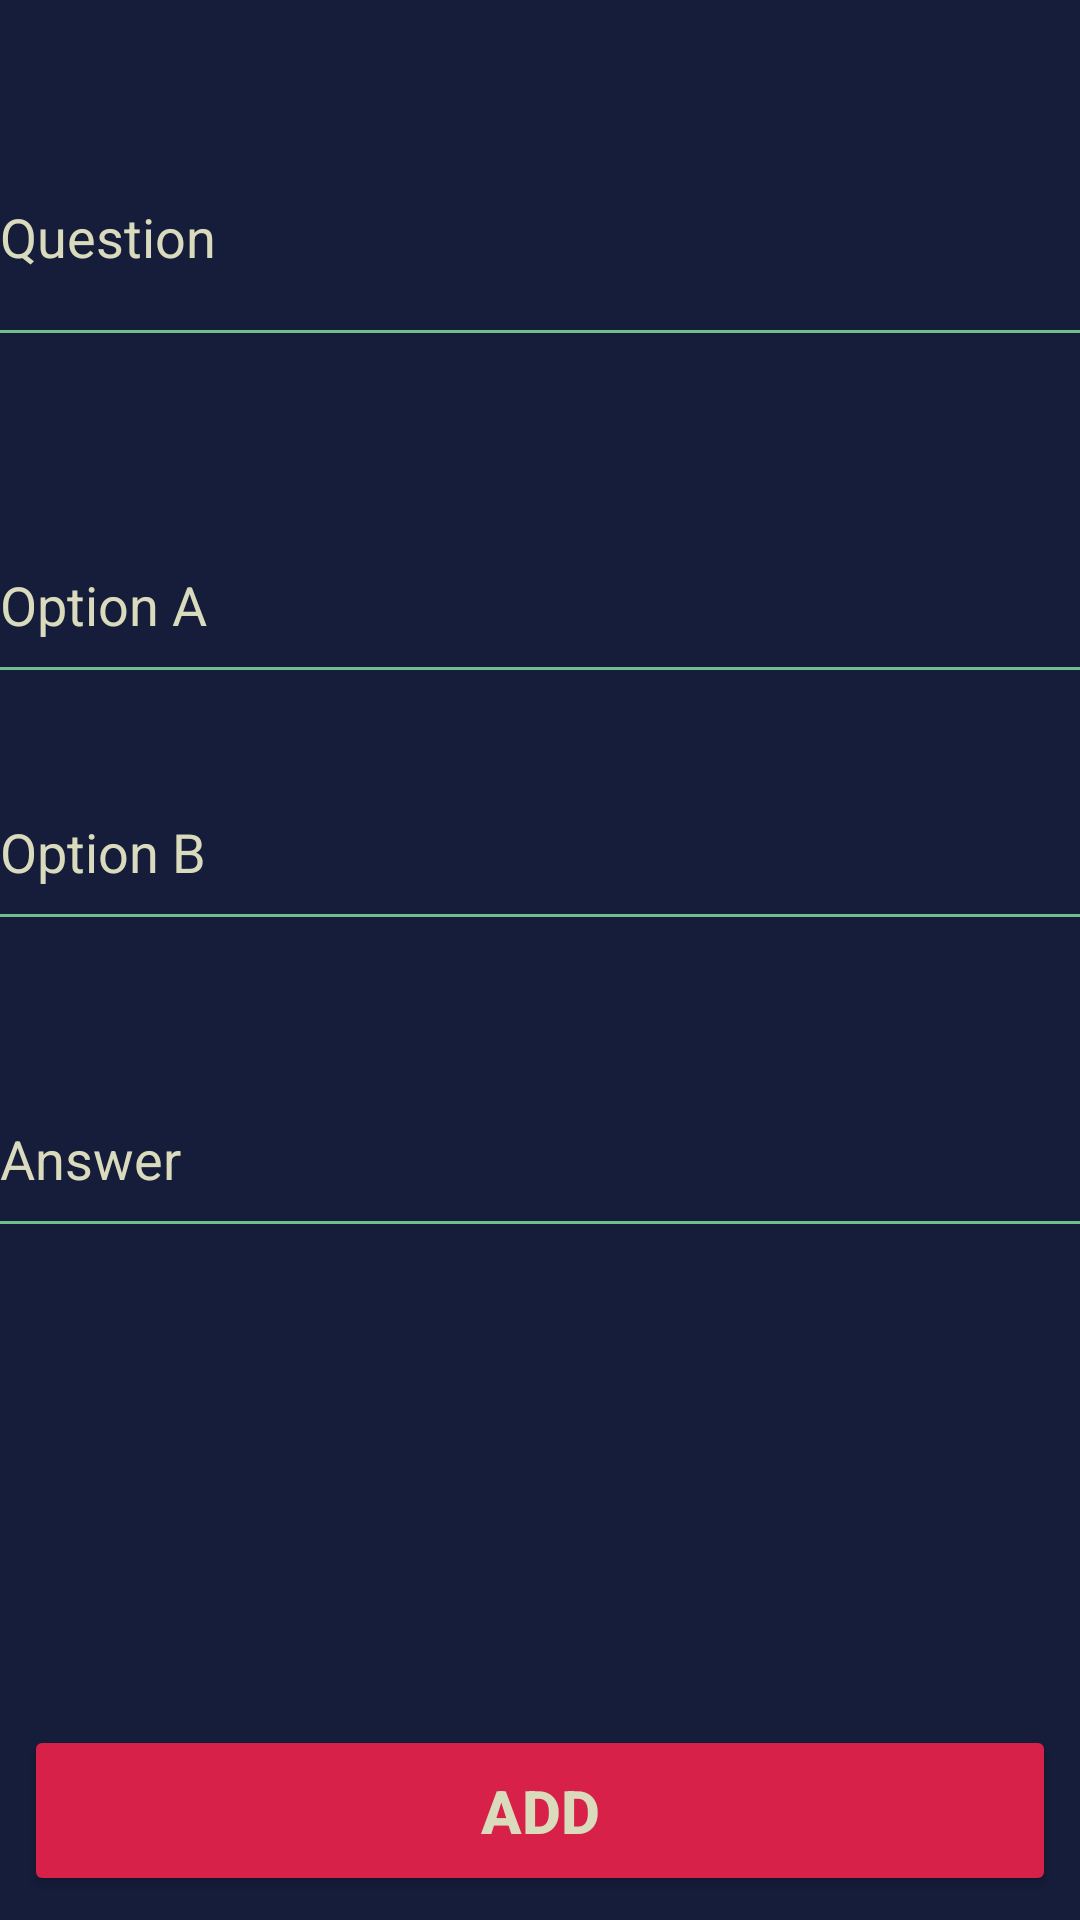

Produce the Android XML layout that renders to this screen, including the resource entries it uses.
<!-- AndroidManifest.xml: application theme Theme.ECOQuizAdmin -->
<!-- res/layout/activity_question_details.xml -->
<?xml version="1.0" encoding="utf-8"?>
<androidx.constraintlayout.widget.ConstraintLayout xmlns:android="http://schemas.android.com/apk/res/android"
    xmlns:app="http://schemas.android.com/apk/res-auto"
    xmlns:tools="http://schemas.android.com/tools"
    android:layout_width="match_parent"
    android:layout_height="match_parent"
    tools:context=".QuestionDetailsActivity"
    android:background="@color/htpdarkblue">

    <androidx.appcompat.widget.AppCompatButton
        android:id="@+id/addQB"
        android:layout_width="0dp"
        android:layout_height="wrap_content"
        android:layout_marginStart="8dp"
        android:layout_marginEnd="8dp"
        android:layout_marginBottom="8dp"
        android:padding="15dp"
        android:backgroundTint="@color/htpred"
        android:text="ADD"
        android:textColor="@color/htpbeige"
        android:textSize="20sp"
        android:textStyle="bold"
        app:layout_constraintBottom_toBottomOf="parent"
        app:layout_constraintEnd_toEndOf="parent"
        app:layout_constraintStart_toStartOf="parent" />

    <LinearLayout
        android:layout_width="369dp"
        android:layout_height="663dp"
        android:layout_marginStart="16dp"
        android:layout_marginTop="8dp"
        android:layout_marginEnd="16dp"
        android:layout_marginBottom="8dp"
        android:orientation="vertical"
        android:gravity="center"
        app:layout_constraintBottom_toTopOf="@+id/addQB"
        app:layout_constraintEnd_toEndOf="parent"
        app:layout_constraintStart_toStartOf="parent"
        app:layout_constraintTop_toTopOf="parent"
        app:layout_constraintVertical_bias="1.0">

        <EditText
            android:id="@+id/question"
            android:layout_width="match_parent"
            android:layout_height="wrap_content"
            android:ems="10"
            android:layout_marginBottom="50dp"
            android:backgroundTint="@color/htpgreen"
            android:textColor="@color/htpbeige"
            android:textCursorDrawable="@null"
            android:inputType="textMultiLine"
            android:maxLines="5"
            android:lines="3"
            android:hint="Question"
            android:textColorHint="@color/htpbeige"/>

        <EditText
            android:id="@+id/optionA"
            android:layout_width="match_parent"
            android:layout_height="wrap_content"
            android:ems="10"
            android:backgroundTint="@color/htpgreen"
            android:textColor="@color/htpbeige"
            android:textCursorDrawable="@null"
            android:maxLines="3"
            android:lines="2"
            android:layout_marginBottom="20dp"
            android:inputType="textMultiLine"
            android:hint="Option A"
            android:textColorHint="@color/htpbeige"/>

        <EditText
            android:id="@+id/optionB"
            android:layout_width="match_parent"
            android:layout_height="wrap_content"
            android:ems="10"
            android:backgroundTint="@color/htpgreen"
            android:textColor="@color/htpbeige"
            android:textCursorDrawable="@null"
            android:maxLines="3"
            android:lines="2"
            android:layout_marginBottom="20dp"
            android:inputType="textMultiLine"
            android:hint="Option B"
            android:textColorHint="@color/htpbeige"/>

        <EditText
            android:id="@+id/answer"
            android:layout_width="match_parent"
            android:layout_height="wrap_content"
            android:ems="10"
            android:backgroundTint="@color/htpgreen"
            android:textColor="@color/htpbeige"
            android:textCursorDrawable="@null"
            android:maxLines="3"
            android:lines="2"
            android:layout_marginTop="20dp"
            android:layout_marginBottom="20dp"
            android:inputType="textMultiLine"
            android:hint="Answer"
            android:textColorHint="@color/htpbeige"/>
    </LinearLayout>
</androidx.constraintlayout.widget.ConstraintLayout>
<!-- resources referenced by this layout -->
<resources>
  <color name="htpbeige">#DADBBD</color>
  <color name="htpdarkblue">#151D3B</color>
  <color name="htpgreen">#6EBF8B</color>
  <color name="htpred">#D82148</color>
  <style name="Theme.ECOQuizAdmin" parent="Theme.MaterialComponents.DayNight.DarkActionBar">
          
          <item name="colorPrimary">@color/purple_500</item>
          <item name="colorPrimaryVariant">@color/purple_700</item>
          <item name="colorOnPrimary">@color/white</item>
          
          <item name="colorSecondary">@color/teal_200</item>
          <item name="colorSecondaryVariant">@color/teal_700</item>
          <item name="colorOnSecondary">@color/black</item>
          
          <item name="android:statusBarColor" tools:targetApi="l">?attr/colorPrimaryVariant</item>
          
      </style>
  <color name="purple_500">#FF6200EE</color>
  <color name="purple_700">#FF3700B3</color>
  <color name="white">#FFFFFFFF</color>
  <color name="teal_200">#FF03DAC5</color>
  <color name="teal_700">#FF018786</color>
  <color name="black">#FF000000</color>
</resources>
